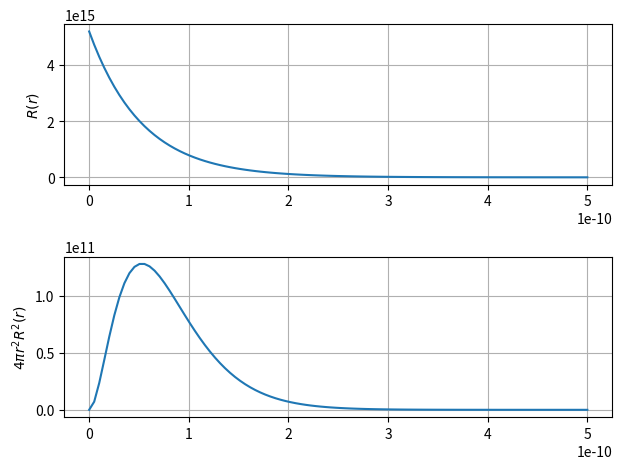

Python code for this plot:
import math

import matplotlib.pyplot as plt
import numpy as np


def getLagger(n, l, x):
    if (n == 1 and l == 0):
        return 1
    if (n == 2 and l == 0):
        return 2 - x
    if (n == 2 and l == 1):
        return 1
    if (n == 3 and l == 0):
        return (6 - 6 * x * x ** 2) / 2
    if (n == 3 and l == 1):
        return 4 - x
    if (n == 3 and l == 2):
        return 1
    if (n == 4 and l == 0):
        return (24 - 36 * x + 12 * x ** 2 - x ** 3) / 6
    if (n == 4 and l == 1):
        return (20 * 10 * x + x ** 2) / 2
    if (n == 4 and l == 2):
        return 6 - x
    if (n == 4 and l == 3):
        return 1


a = 5.3 * 10 ** (-11)  # Водород 0.53 ангстрема
# a = 2.56 * 10 ** (-13)  # Мезоатом водорода 0.00256 ангстрема

# n > 0, l <= n - 1
n = 1
l = 0

x = np.linspace(0, 0.5 * 10 ** -9, 100)

# R(r)
y1 = [math.sqrt(math.factorial(n - l - 1) / (2 * n * math.factorial(n + l))) * (2 / (n * a)) ** (
        l + 3 / 2) * i ** l * math.exp(-i / (n * a)) * getLagger(n, l, (2 * i) / (n * a)) for i in x]
# [redacted]
# 4pir^2*R^2 (r)
y2 = [
    4 * math.pi * i ** 2 * (math.sqrt(math.factorial(n - l - 1) / (2 * n * math.factorial(n + l))) * (2 / (n * a)) ** (
            l + 3 / 2) * i ** l * math.exp(-i / (n * a)) * getLagger(n, l, (2 * i) / (n * a))) ** 2 for i in x]

fig, (ax1, ax2) = plt.subplots(2, 1)

ax1.plot(x, y1)
# ax1.set(xlabel='$r, 10^{-10} м$')
ax1.set(ylabel='$R(r)$')
ax1.grid()

ax2.plot(x, y2)
# ax2.set(xlabel='$r, 10^{-10} м$')
ax2.set(ylabel='$4{\pi}r^{2}R^{2}(r)$')
ax2.grid()

fig.tight_layout()
plt.show()

